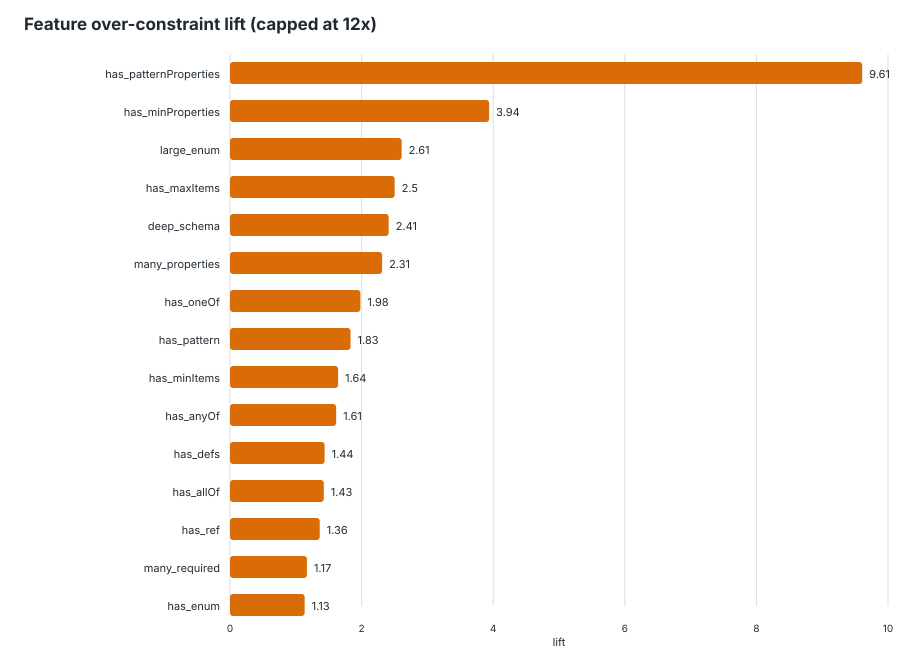

Values plotted in this chart, from the file beside it:
feature, schemas_with_feature, schemas_without_feature, over_with_feature, over_without_feature, over_denominator_with, over_denominator_without, over_rate_with, over_rate_without, lift, delta, support, global_over_rate, eligible_lift
has_patternProperties, 44, 1745, 57, 221, 68, 2533, 0.8382, 0.08725, 9.607, 0.751, 0.02459, 0.1069, true
has_minProperties, 21, 1768, 13, 265, 32, 2569, 0.4062, 0.1032, 3.938, 0.3031, 0.01174, 0.1069, true
large_enum, 74, 1715, 27, 251, 103, 2498, 0.2621, 0.1005, 2.609, 0.1617, 0.04136, 0.1069, true
has_maxItems, 36, 1753, 13, 265, 50, 2551, 0.26, 0.1039, 2.503, 0.1561, 0.02012, 0.1069, true
deep_schema, 51, 1738, 20, 258, 81, 2520, 0.2469, 0.1024, 2.412, 0.1445, 0.02851, 0.1069, true
many_properties, 45, 1744, 19, 259, 80, 2521, 0.2375, 0.1027, 2.312, 0.1348, 0.02515, 0.1069, true
has_oneOf, 75, 1714, 21, 257, 103, 2498, 0.2039, 0.1029, 1.982, 0.101, 0.04192, 0.1069, true
has_pattern, 214, 1575, 57, 221, 321, 2280, 0.1776, 0.09693, 1.832, 0.08064, 0.1196, 0.1069, true
has_minItems, 114, 1675, 28, 250, 166, 2435, 0.1687, 0.1027, 1.643, 0.06601, 0.06372, 0.1069, true
has_anyOf, 69, 1720, 18, 260, 107, 2494, 0.1682, 0.1042, 1.614, 0.06397, 0.03857, 0.1069, true
has_defs, 210, 1579, 45, 233, 308, 2293, 0.1461, 0.1016, 1.438, 0.04449, 0.1174, 0.1069, true
has_allOf, 22, 1767, 5, 273, 33, 2568, 0.1515, 0.1063, 1.425, 0.04521, 0.0123, 0.1069, true
has_ref, 188, 1601, 39, 239, 278, 2323, 0.1403, 0.1029, 1.364, 0.0374, 0.1051, 0.1069, true
many_required, 228, 1561, 43, 235, 352, 2249, 0.1222, 0.1045, 1.169, 0.01767, 0.1274, 0.1069, true
has_enum, 419, 1370, 70, 208, 595, 2006, 0.1176, 0.1037, 1.135, 0.01396, 0.2342, 0.1069, true
has_maximum, 79, 1710, 13, 265, 111, 2490, 0.1171, 0.1064, 1.1, 0.01069, 0.04416, 0.1069, true
has_items, 575, 1214, 83, 195, 819, 1782, 0.1013, 0.1094, 0.9261, -0.008085, 0.3214, 0.1069, true
has_required, 1282, 507, 192, 86, 1876, 725, 0.1023, 0.1186, 0.8628, -0.01628, 0.7166, 0.1069, true
has_default, 184, 1605, 24, 254, 259, 2342, 0.09266, 0.1085, 0.8544, -0.01579, 0.1029, 0.1069, true
has_maxLength, 154, 1635, 17, 261, 185, 2416, 0.09189, 0.108, 0.8506, -0.01614, 0.08608, 0.1069, true
has_minimum, 195, 1594, 25, 253, 286, 2315, 0.08741, 0.1093, 0.7998, -0.02187, 0.109, 0.1069, true
has_minLength, 196, 1593, 20, 258, 241, 2360, 0.08299, 0.1093, 0.7591, -0.02633, 0.1096, 0.1069, true
has_boolean_schema, 788, 1001, 92, 186, 1120, 1481, 0.08214, 0.1256, 0.6541, -0.04345, 0.4405, 0.1069, true
has_additionalProperties, 810, 979, 90, 188, 1156, 1445, 0.07785, 0.1301, 0.5984, -0.05225, 0.4528, 0.1069, true
has_properties, 1773, 16, 262, 16, 2577, 24, 0.1017, 0.6667, 0.1525, -0.565, 0.9911, 0.1069, true
has_not, 5, 1784, 3, 275, 8, 2593, 0.375, 0.1061, 3.536, 0.2689, 0.002795, 0.1069, false
has_const, 10, 1779, 1, 277, 15, 2586, 0.06667, 0.1071, 0.6224, -0.04045, 0.00559, 0.1069, false
has_type, 1787, 2, 275, 3, 2598, 3, 0.1059, 1, 0.1059, -0.8941, 0.9989, 0.1069, false
has_if_then_else, 1, 1788, 0, 278, 1, 2600, 0, 0.1069, 0, -0.1069, 0.000559, 0.1069, false
has_maxProperties, 2, 1787, 0, 278, 2, 2599, 0, 0.107, 0, -0.107, 0.001118, 0.1069, false
has_exclusiveMinimum, 2, 1787, 0, 278, 4, 2597, 0, 0.107, 0, -0.107, 0.001118, 0.1069, false
has_multipleOf, 10, 1779, 0, 278, 15, 2586, 0, 0.1075, 0, -0.1075, 0.00559, 0.1069, false
